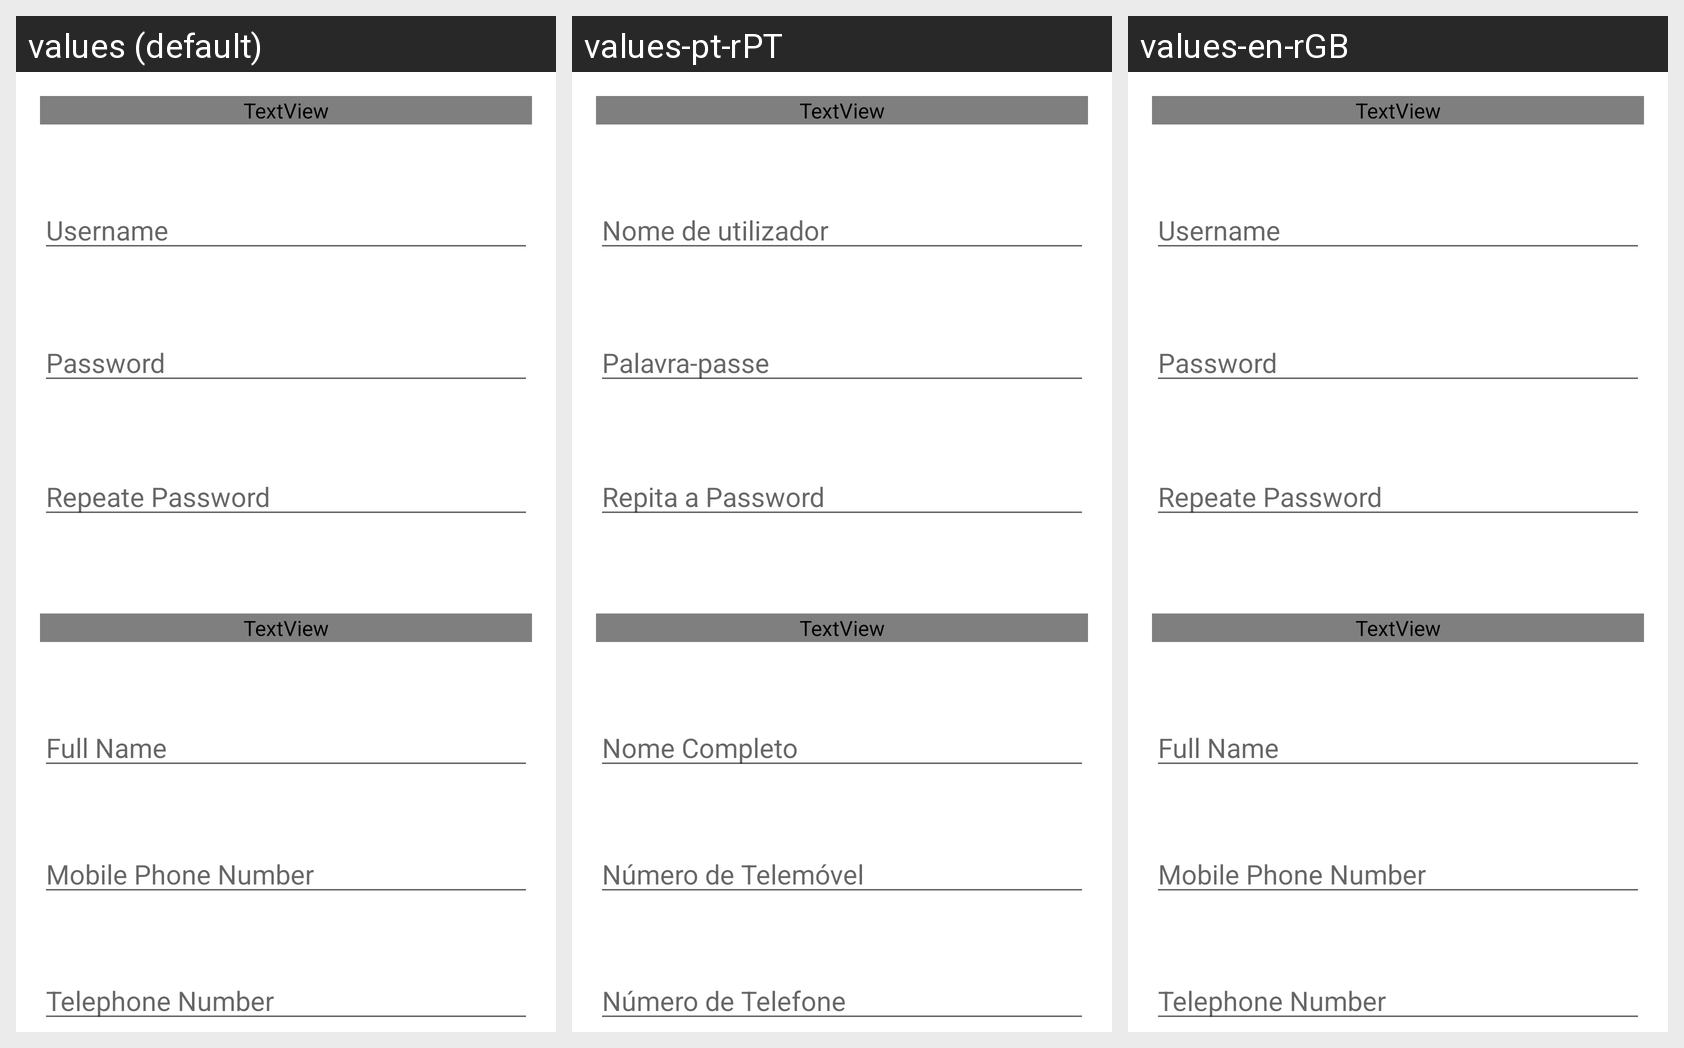

Translations of the strings shown on this Android screen, per locale in the grid:
Android screen res/layout/activity_registo.xml rendered under 3 locales, left to right: values (default), values-pt-rPT, values-en-rGB. Device: Nexus 5 (rendered at 1080×1920; each locale shown at half size, 540×960, under a caption strip naming it); theme Theme.YCOYourCityOcurrences.
Strings drawn on this screen, with the default value and each locale's value (text and hints the layout hard-codes appear in the picture but are not listed):

hint_iniciarSessao
  values: Username
  values-pt-rPT: Nome de utilizador
  values-en-rGB: Username

hint_password
  values: Password
  values-pt-rPT: Palavra-passe
  values-en-rGB: Password

hint_rep_password
  values: Repeate Password
  values-pt-rPT: Repita a Password
  values-en-rGB: Repeate Password  [not translated; the default value is used]

hint_reg_nomeC
  values: Full Name
  values-pt-rPT: Nome Completo
  values-en-rGB: Full Name  [not translated; the default value is used]

hint_reg_numTel
  values: Mobile Phone Number
  values-pt-rPT: Número de Telemóvel
  values-en-rGB: Mobile Phone Number  [not translated; the default value is used]

hint_reg_numTelf
  values: Telephone Number
  values-pt-rPT: Número de Telefone
  values-en-rGB: Telephone Number  [not translated; the default value is used]

hint_email
  values: Email
  values-pt-rPT: Email
  values-en-rGB: Email  [not translated; the default value is used]

cancel_reg
  values: Cancel
  values-pt-rPT: Cancelar
  values-en-rGB: Cancel  [not translated; the default value is used]

confirmar_reg
  values: Sign In
  values-pt-rPT: Efetuar Registo
  values-en-rGB: Sign In  [not translated; the default value is used]
